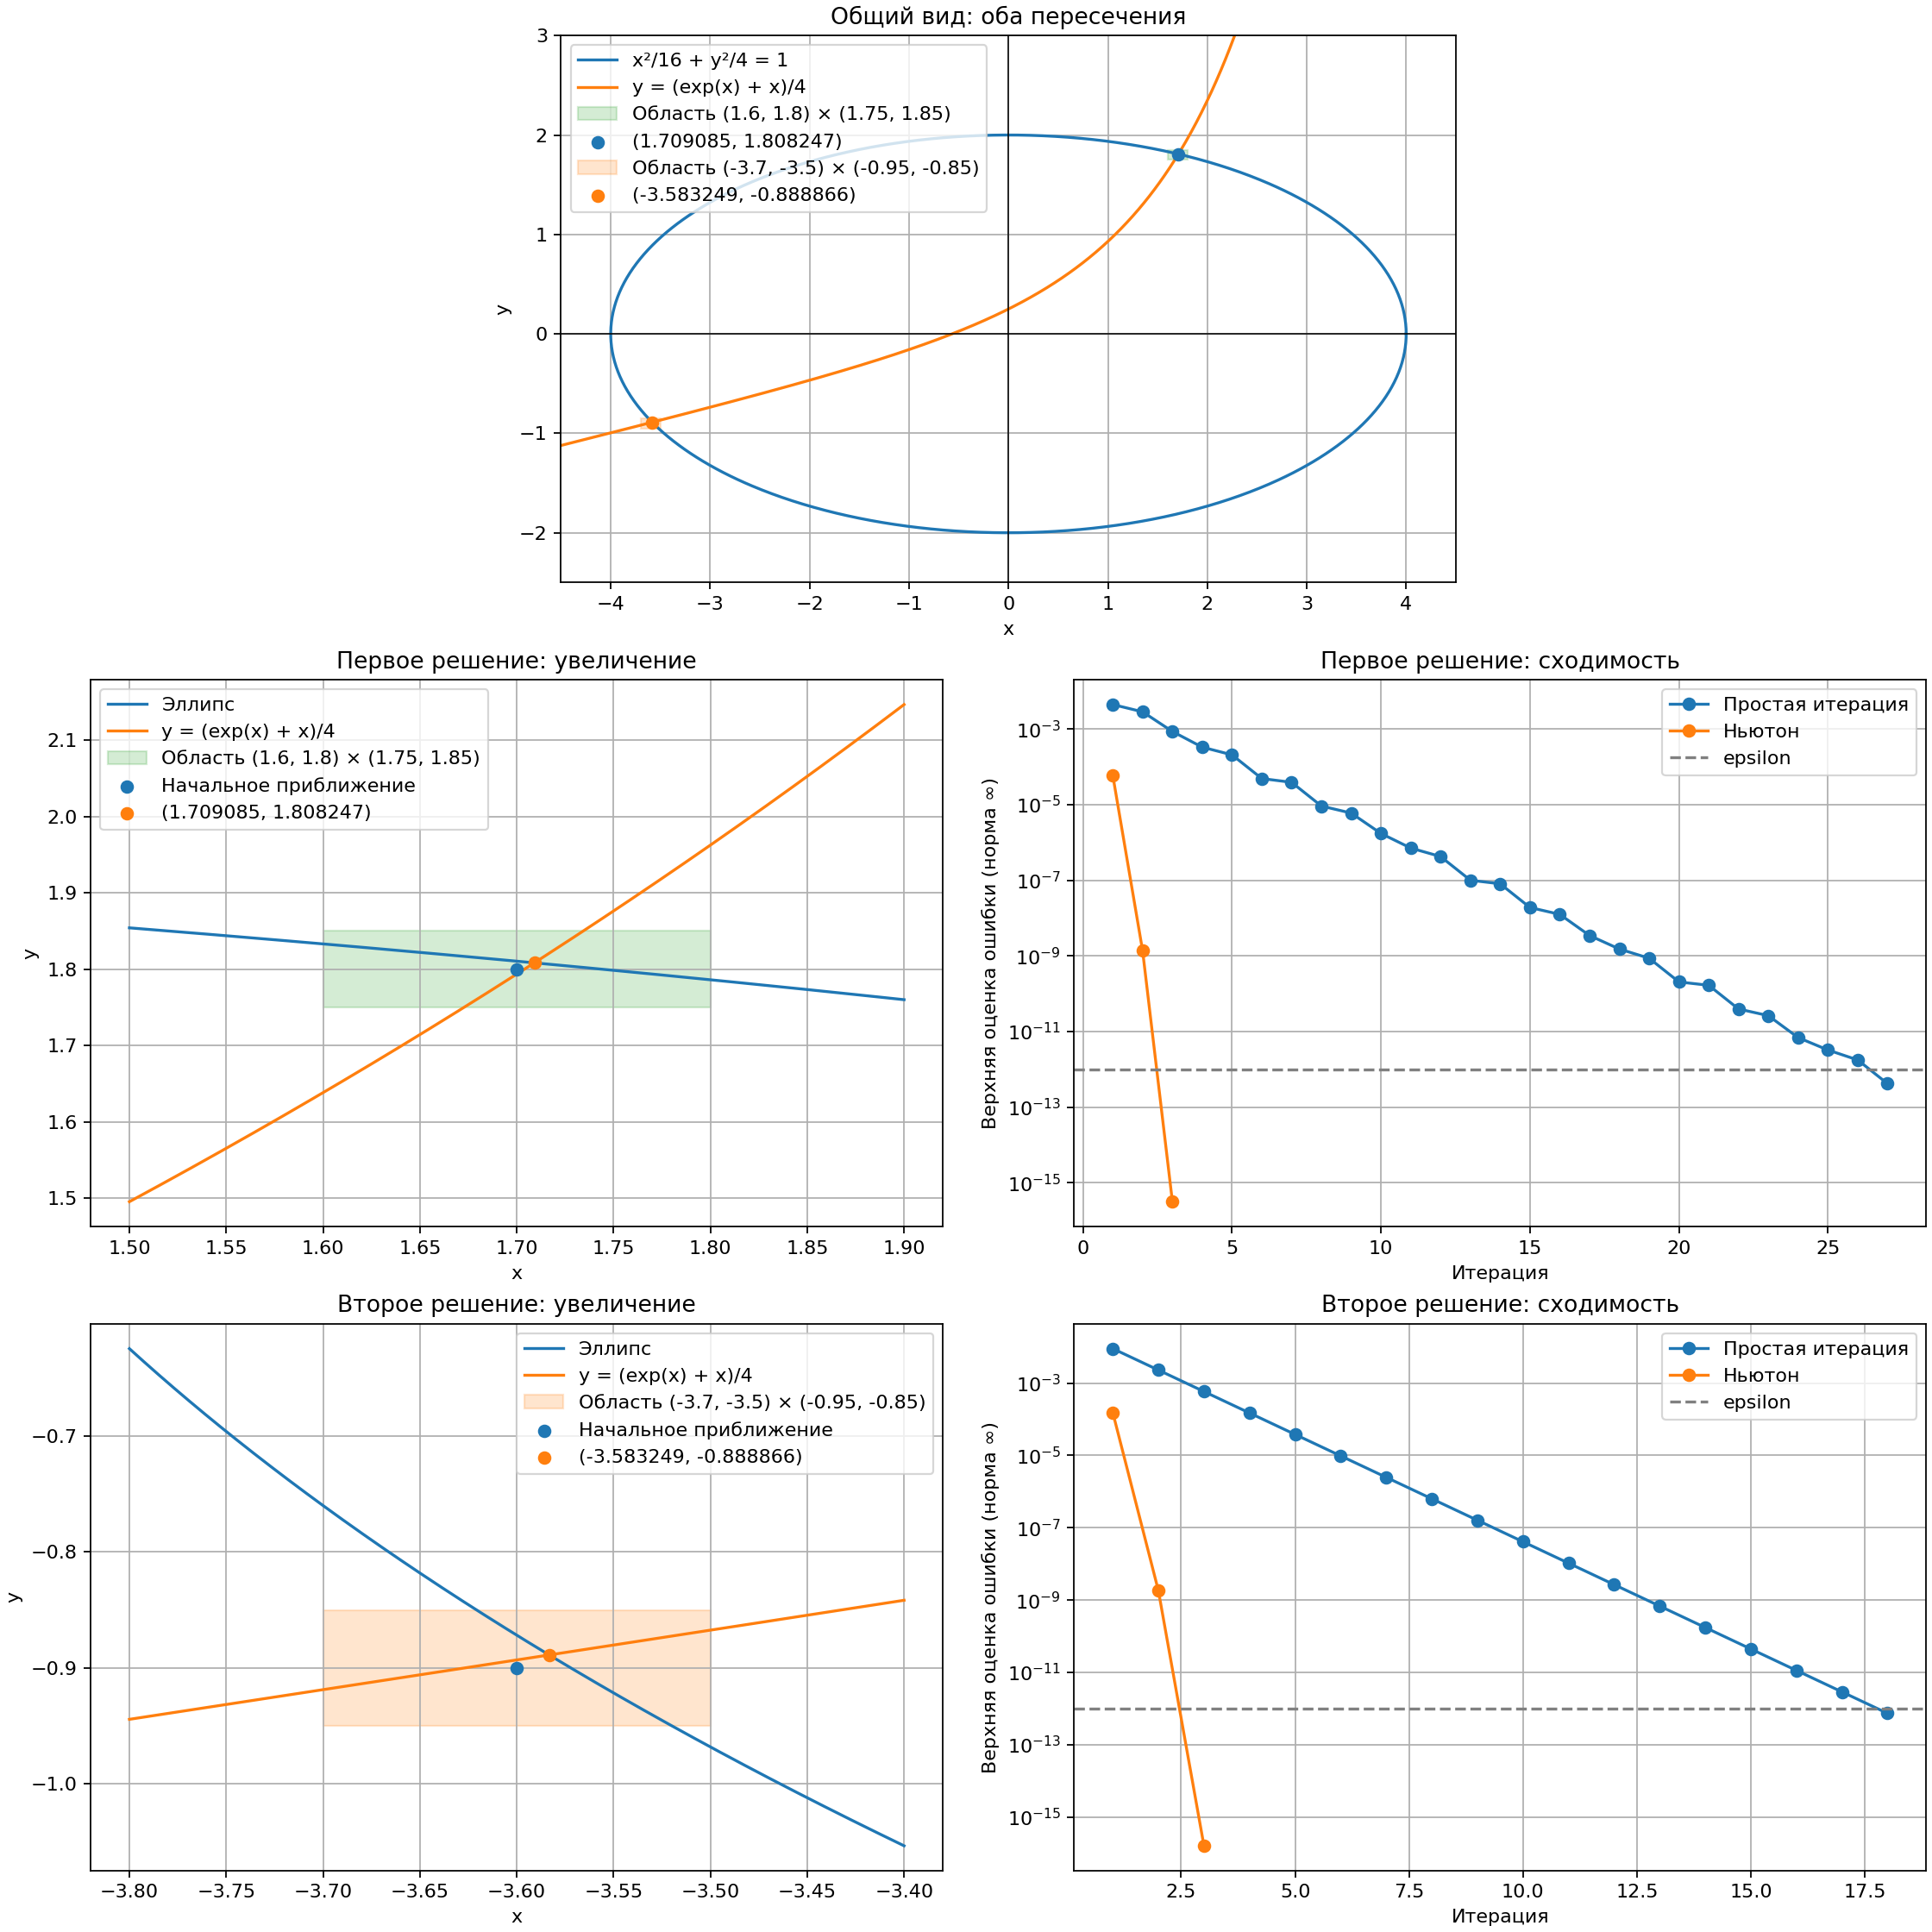

Reproduce this figure in Python.
"""Задание 2.2, вариант 15: x²/16 + y²/4 = 1 и 4*y = exp(x) + x."""

from dataclasses import dataclass
from pathlib import Path
import sys

import matplotlib
import numpy as np

matplotlib.use('Agg')
import matplotlib.pyplot as plt
from matplotlib.patches import Rectangle

if __package__ and '.' in __package__:
    from ..lab1.problem1 import get_LU, solve_lu
else:
    if not __package__:
        sys.path.insert(0, str(Path(__file__).resolve().parents[1]))
    from lab1.problem1 import get_LU, solve_lu

epsilon = 1e-12
MAX_ITERATIONS = 10000000
CONTRACTION_FACTOR = 0.3


@dataclass(frozen=True)
class SolutionRegion:
    name: str
    x_interval: tuple[float, float]
    y_interval: tuple[float, float]
    x0: tuple[float, float]
    negative: bool = False


FIRST_REGION = SolutionRegion(
    name='Первое', x_interval=(1.6, 1.8), y_interval=(1.75, 1.85), x0=(1.7, 1.8),
)
SECOND_REGION = SolutionRegion(
    name='Второе', x_interval=(-3.7, -3.5), y_interval=(-0.95, -0.85),
    x0=(-3.6, -0.9), negative=True,
)


def norm_inf(vector):
    return max(abs(value) for value in vector)


def func(point):
    x, y = point
    return np.array([x ** 2 / 16 + y ** 2 / 4 - 1,
                     4 * y - np.exp(x) - x])


def jacobian(point):
    x, y = point
    return np.array([[x / 8, y / 2],
                     [-np.exp(x) - 1, 4]])


def phi(point, negative=False):
    x, y = point
    if negative:
        y = (np.exp(x) + x) / 4
        x = -4 * np.sqrt(1 - y ** 2 / 4)
        return np.array([x, (np.exp(x) + x) / 4])
    return np.array([np.log(4 * y - x), 2 * np.sqrt(1 - x ** 2 / 16)])


def simple_iteration(x0=None, eps=epsilon, max_iterations=MAX_ITERATIONS, region=FIRST_REGION):
    x = np.array(region.x0 if x0 is None else x0, dtype=float)
    contraction = CONTRACTION_FACTOR
    history = []
    for iteration in range(1, max_iterations + 1):
        previous = x
        x = phi(previous, negative=region.negative)
        error = contraction / (1 - contraction) * norm_inf(x - previous)
        history.append((iteration, x.copy(), error, norm_inf(func(x))))
        if error <= eps:
            return x, history
    raise RuntimeError('Метод простой итерации не сошёлся')


def newton_method(x0=None, eps=epsilon, max_iterations=MAX_ITERATIONS, region=FIRST_REGION):
    x = np.array(region.x0 if x0 is None else x0, dtype=float)
    contraction = CONTRACTION_FACTOR
    history = []
    for iteration in range(1, max_iterations + 1):
        x += solve_lu(get_LU(jacobian(x)), -func(x))
        error = norm_inf(phi(x, negative=region.negative) - x) / (1 - contraction)
        history.append((iteration, x.copy(), error, norm_inf(func(x))))
        if error <= eps:
            return x, history
    raise RuntimeError('Метод Ньютона не сошёлся')


def main():
    fig = plt.figure(figsize=(14, 14), layout="constrained")
    layout = fig.add_gridspec(3, 2)
    axes = [fig.add_subplot(layout[0, :]), fig.add_subplot(layout[1, 0]),
            fig.add_subplot(layout[1, 1]), fig.add_subplot(layout[2, 0]),
            fig.add_subplot(layout[2, 1])]
    angle = np.linspace(0, 2 * np.pi, 1000)
    grid = np.linspace(-4.5, 4.5, 1200)
    axes[0].plot(4 * np.cos(angle), 2 * np.sin(angle), label='x²/16 + y²/4 = 1')
    axes[0].plot(grid, (np.exp(grid) + grid) / 4, label='y = (exp(x) + x)/4')
    axes[0].axhline(0, color='black', linewidth=0.7)
    axes[0].axvline(0, color='black', linewidth=0.7)
    axes[0].set(xlim=(-4.5, 4.5), ylim=(-2.5, 3), xlabel='x', ylabel='y',
                title='Общий вид: оба пересечения')
    axes[0].set_aspect('equal', adjustable='box')
    for index, region in enumerate((FIRST_REGION, SECOND_REGION)):
        description = region.name
        xi, yi = region.x_interval, region.y_interval
        initial = region.x0
        local_ax, convergence_ax = axes[2 * index + 1:2 * index + 3]
        grid = np.linspace(xi[0] - 0.1, xi[1] + 0.1, 400)
        local_ax.plot(grid, (-2 if region.negative else 2) * np.sqrt(1 - grid ** 2 / 16),
                      label='Эллипс')
        local_ax.plot(grid, (np.exp(grid) + grid) / 4, label='y = (exp(x) + x)/4')
        local_ax.set(xlabel='x', ylabel='y', title=f'{description} решение: увеличение')
        color = 'tab:orange' if region.negative else 'tab:green'
        for ax in (axes[0], local_ax):
            ax.add_patch(Rectangle((xi[0], yi[0]), xi[1] - xi[0], yi[1] - yi[0],
                                   color=color, alpha=0.2, label=f'Область {xi} × {yi}'))
        local_ax.scatter(*initial, label='Начальное приближение', zorder=3)
        print(f'\n{description} решение: область {xi} × {yi}, x0 = {initial}')
        print('Коэффициент сжатия q:', CONTRACTION_FACTOR)
        for name, method in [('Простая итерация', simple_iteration), ('Ньютон', newton_method)]:
            root, history = method(region=region)
            print('\n' + name)
            print('Шаг          x              y          Оценка ошибки      ||F||∞')
            for i, point, error, residual in history:
                print(f'{i:3d} {point[0]:14.10f} {point[1]:14.10f} {error:16.6e} {residual:16.6e}')
            print(f'{description} решение:', root, 'Число итераций:', len(history))
            convergence_ax.semilogy([h[0] for h in history], [max(h[2], 1e-16) for h in history],
                                    'o-', label=name)
        for ax in (axes[0], local_ax):
            ax.scatter(*root, zorder=4, label=f'({root[0]:.6f}, {root[1]:.6f})')
        convergence_ax.axhline(epsilon, linestyle='--', color='gray', label='epsilon')
        convergence_ax.set(xlabel='Итерация', ylabel='Верхняя оценка ошибки (норма ∞)',
                           title=f'{description} решение: сходимость')
    for ax in axes:
        ax.grid(True)
        ax.legend()
    output = Path(__file__).with_name('problem2.png')
    fig.savefig(output, dpi=160)
    plt.close(fig)
    print('\nПростая итерация сходится линейно; Ньютон вблизи решения — квадратично.')
    print('Графики:', output)


if __name__ == '__main__':
    main()
